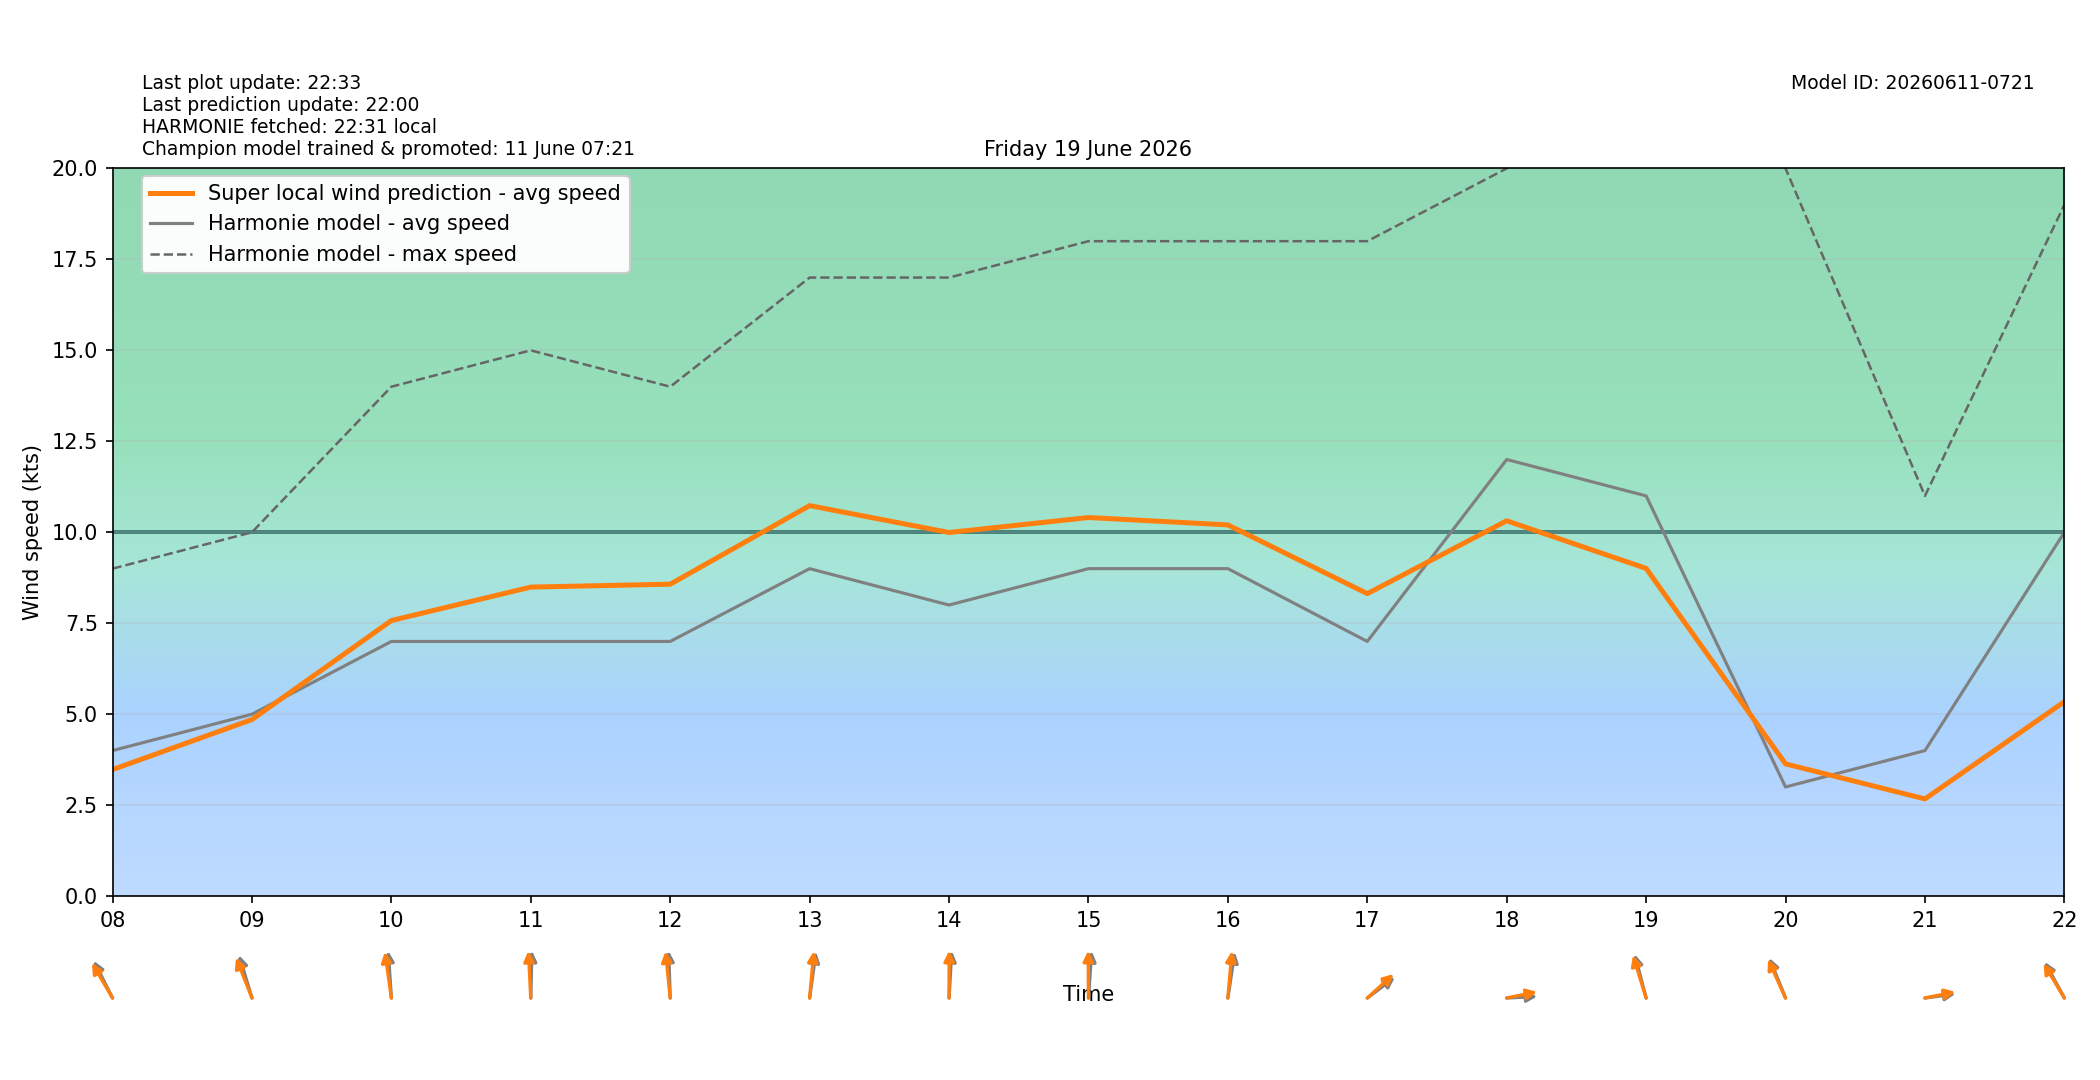

Data behind this chart, as committed beside it:
target_time_utc, target_time_local, hour_utc, hour_local, forecast_wind_speed, forecast_wind_min, forecast_wind_max, lstm_pred_wind_speed, delta_speed_lstm_minus_forecast, forecast_wind_dir_deg, lstm_pred_wind_dir_deg, delta_dir_lstm_minus_forecast
2026-06-18T22:00:00Z, 2026-06-19T00:00:00+0200, 22, 00, 2.0, 2.0, 11.0, 1.673, -0.3274, 79.0, 78.6, -0.3994
2026-06-18T23:00:00Z, 2026-06-19T01:00:00+0200, 23, 01, 5.0, 5.0, 8.0, 1.731, -3.269, 118.0, 115.5, -2.526
2026-06-19T00:00:00Z, 2026-06-19T02:00:00+0200, 00, 02, 5.0, 5.0, 10.0, 2.025, -2.975, 102.0, 98.85, -3.155
2026-06-19T01:00:00Z, 2026-06-19T03:00:00+0200, 01, 03, 5.0, 5.0, 10.0, 2.027, -2.973, 122.0, 119.9, -2.069
2026-06-19T02:00:00Z, 2026-06-19T04:00:00+0200, 02, 04, 5.0, 5.0, 9.0, 2.096, -2.904, 121.0, 117.4, -3.623
2026-06-19T03:00:00Z, 2026-06-19T05:00:00+0200, 03, 05, 5.0, 5.0, 8.0, 2.49, -2.51, 145.0, 140.4, -4.598
2026-06-19T04:00:00Z, 2026-06-19T06:00:00+0200, 04, 06, 5.0, 5.0, 10.0, 3.125, -1.875, 145.0, 141.6, -3.403
2026-06-19T05:00:00Z, 2026-06-19T07:00:00+0200, 05, 07, 4.0, 4.0, 9.0, 2.845, -1.155, 130.0, 125.9, -4.074
2026-06-19T06:00:00Z, 2026-06-19T08:00:00+0200, 06, 08, 4.0, 4.0, 9.0, 3.477, -0.5226, 142.0, 137.8, -4.193
2026-06-19T07:00:00Z, 2026-06-19T09:00:00+0200, 07, 09, 5.0, 5.0, 10.0, 4.853, -0.147, 155.0, 148.7, -6.312
2026-06-19T08:00:00Z, 2026-06-19T10:00:00+0200, 08, 10, 7.0, 7.0, 14.0, 7.574, 0.5741, 174.0, 167.8, -6.187
2026-06-19T09:00:00Z, 2026-06-19T11:00:00+0200, 09, 11, 7.0, 7.0, 15.0, 8.493, 1.493, 182.0, 175.5, -6.515
2026-06-19T10:00:00Z, 2026-06-19T12:00:00+0200, 10, 12, 7.0, 7.0, 14.0, 8.573, 1.573, 177.0, 171.2, -5.81
2026-06-19T11:00:00Z, 2026-06-19T13:00:00+0200, 11, 13, 9.0, 9.0, 17.0, 10.73, 1.733, 192.0, 188, -4.021
2026-06-19T12:00:00Z, 2026-06-19T14:00:00+0200, 12, 14, 8.0, 8.0, 17.0, 9.993, 1.993, 185.0, 180.2, -4.802
2026-06-19T13:00:00Z, 2026-06-19T15:00:00+0200, 13, 15, 9.0, 9.0, 18.0, 10.41, 1.405, 186.0, 179.5, -6.511
2026-06-19T14:00:00Z, 2026-06-19T16:00:00+0200, 14, 16, 9.0, 9.0, 18.0, 10.2, 1.202, 193.0, 187.6, -5.368
2026-06-19T15:00:00Z, 2026-06-19T17:00:00+0200, 15, 17, 7.0, 7.0, 18.0, 8.314, 1.314, 244.0, 239.5, -4.515
2026-06-19T16:00:00Z, 2026-06-19T18:00:00+0200, 16, 18, 12.0, 12.0, 20.0, 10.32, -1.684, 268.0, 262.5, -5.512
2026-06-19T17:00:00Z, 2026-06-19T19:00:00+0200, 17, 19, 11.0, 11.0, 26.0, 9.007, -1.993, 158.0, 154.6, -3.415
2026-06-19T18:00:00Z, 2026-06-19T20:00:00+0200, 18, 20, 3.0, 3.0, 20.0, 3.634, 0.6339, 148.0, 145.2, -2.843
2026-06-19T19:00:00Z, 2026-06-19T21:00:00+0200, 19, 21, 4.0, 4.0, 11.0, 2.672, -1.328, 265.0, 262.4, -2.565
2026-06-19T20:00:00Z, 2026-06-19T22:00:00+0200, 20, 22, 10.0, 10.0, 19.0, 5.344, -4.656, 140.0, 137.2, -2.83
2026-06-19T21:00:00Z, 2026-06-19T23:00:00+0200, 21, 23, 4.0, 4.0, 18.0, 3.489, -0.5106, 190.0, 187.5, -2.461
